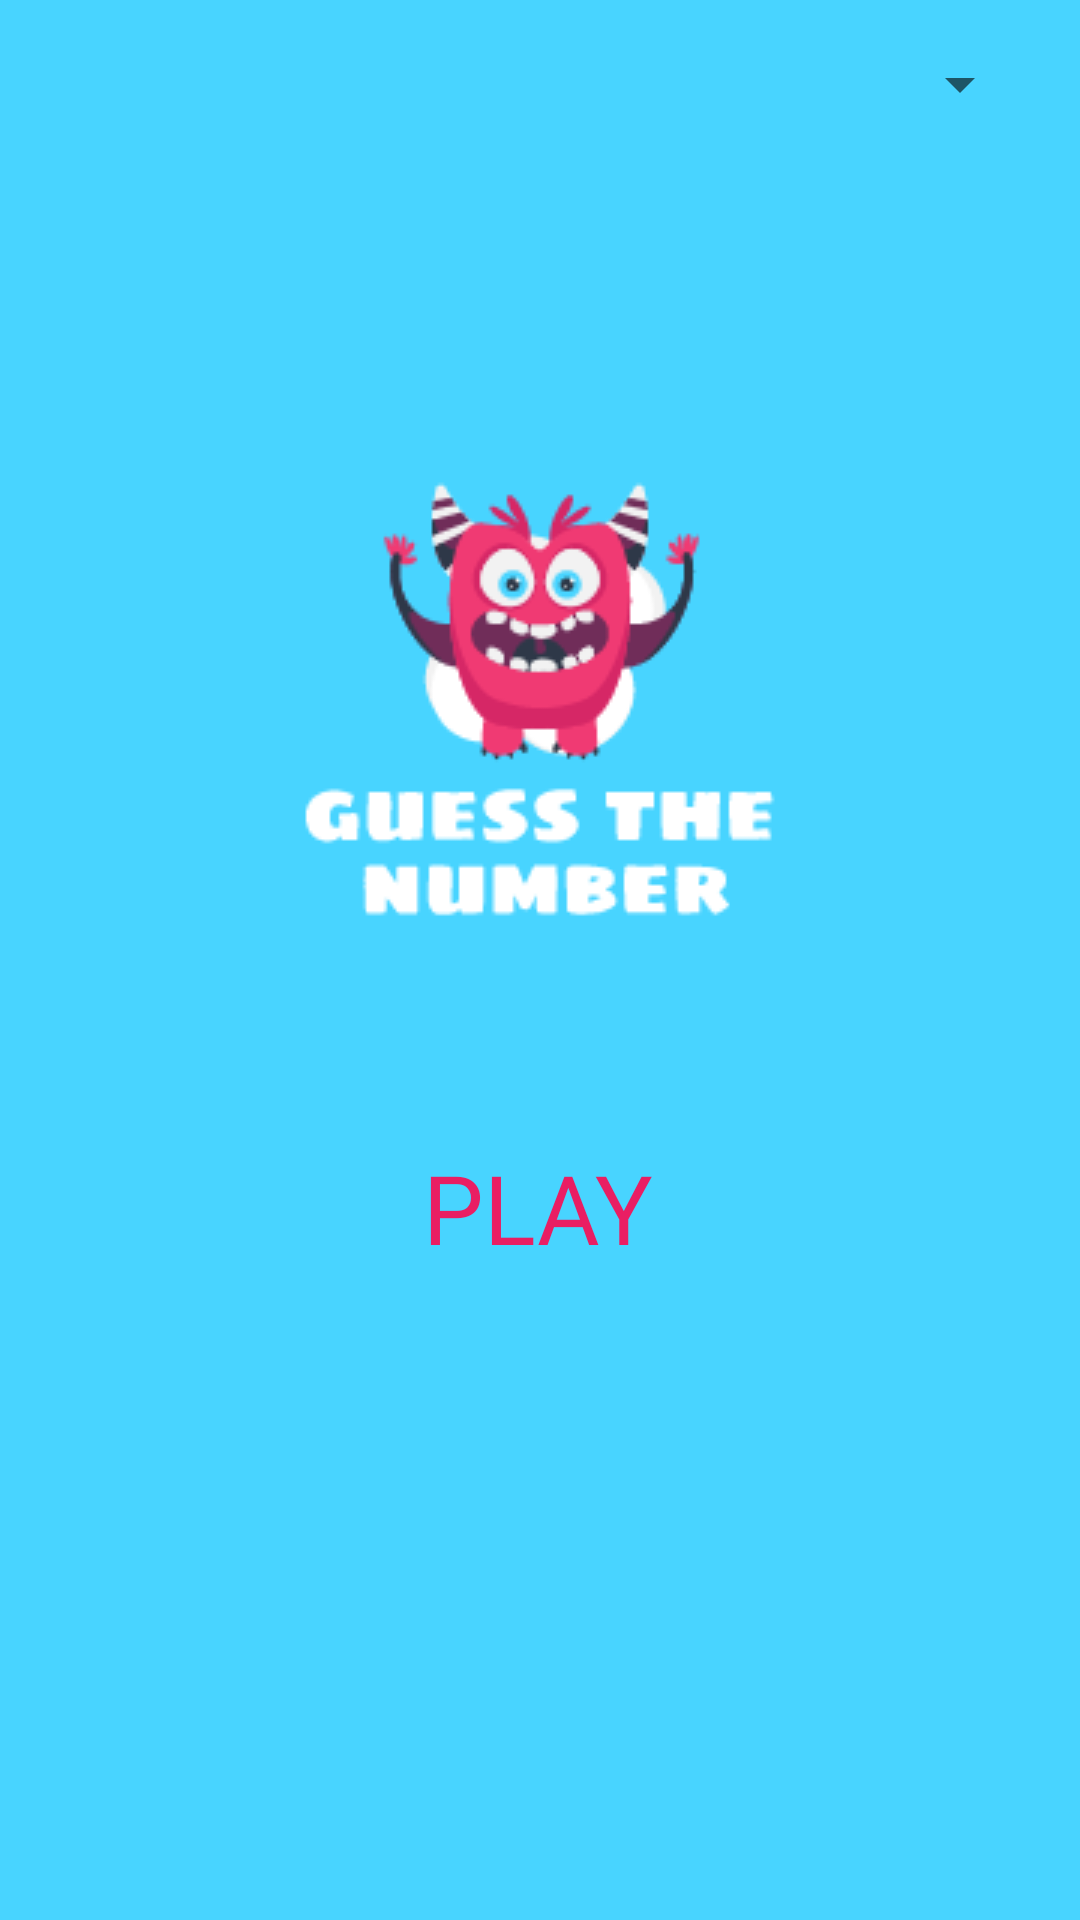

Reconstruct the res/layout file that produces this screen, plus the resources it refers to.
<!-- AndroidManifest.xml: application theme Theme.GuessTheNumber -->
<!-- res/layout/activity_main.xml -->
<?xml version="1.0" encoding="utf-8"?>
<androidx.constraintlayout.widget.ConstraintLayout xmlns:android="http://schemas.android.com/apk/res/android"
    xmlns:app="http://schemas.android.com/apk/res-auto"
    xmlns:tools="http://schemas.android.com/tools"
    android:layout_width="match_parent"
    android:layout_height="match_parent"
    android:background="@color/background"
    tools:context=".MainActivity">

    <Spinner
        android:id="@+id/languageSpinner"
        android:layout_width="wrap_content"
        android:layout_height="wrap_content"
        android:layout_marginTop="16dp"
        android:layout_marginEnd="16dp"
        app:layout_constraintEnd_toEndOf="parent"
        app:layout_constraintTop_toTopOf="parent" />

    <ImageView
        android:layout_width="wrap_content"
        android:layout_height="wrap_content"
        android:src="@drawable/proxy"
        app:layout_constraintBottom_toTopOf="@+id/button"
        app:layout_constraintEnd_toEndOf="parent"
        app:layout_constraintHorizontal_bias="0.5"
        app:layout_constraintStart_toStartOf="parent"
        app:layout_constraintTop_toTopOf="parent"
        app:layout_constraintVertical_bias="0.734" />

    <TextView
        android:id="@+id/button"
        android:layout_width="wrap_content"
        android:layout_height="wrap_content"
        android:layout_marginBottom="216dp"
        android:fontFamily="@font/sigmar_one"
        android:text="PLAY"
        android:textColor="@color/primary"
        android:textSize="32sp"
        app:layout_constraintBottom_toBottomOf="parent"
        app:layout_constraintEnd_toEndOf="parent"
        app:layout_constraintHorizontal_bias="0.498"
        app:layout_constraintStart_toStartOf="parent" />

</androidx.constraintlayout.widget.ConstraintLayout>
<!-- resources referenced by this layout -->
<resources>
  <color name="background">#48D4FF</color>
  <color name="primary">#E91E63</color>
  <!-- drawable proxy: png bitmap (drawable, 12624 bytes) -->
  <style name="Theme.GuessTheNumber" parent="Theme.MaterialComponents.DayNight.NoActionBar">
          
          <item name="colorPrimary">@color/primary</item>
          <item name="colorPrimaryVariant">@color/primary_variant</item>
          <item name="colorOnPrimary">@color/white</item>
          
          <item name="colorSecondary">@color/teal_200</item>
          <item name="colorSecondaryVariant">@color/teal_700</item>
          <item name="colorOnSecondary">@color/black</item>
          
          <item name="android:statusBarColor" tools:targetApi="l">?attr/colorPrimaryVariant</item>
          
      </style>
  <color name="primary_variant">#B8194F</color>
  <color name="white">#FFFFFFFF</color>
  <color name="teal_200">#FF03DAC5</color>
  <color name="teal_700">#FF018786</color>
  <color name="black">#FF000000</color>
</resources>
